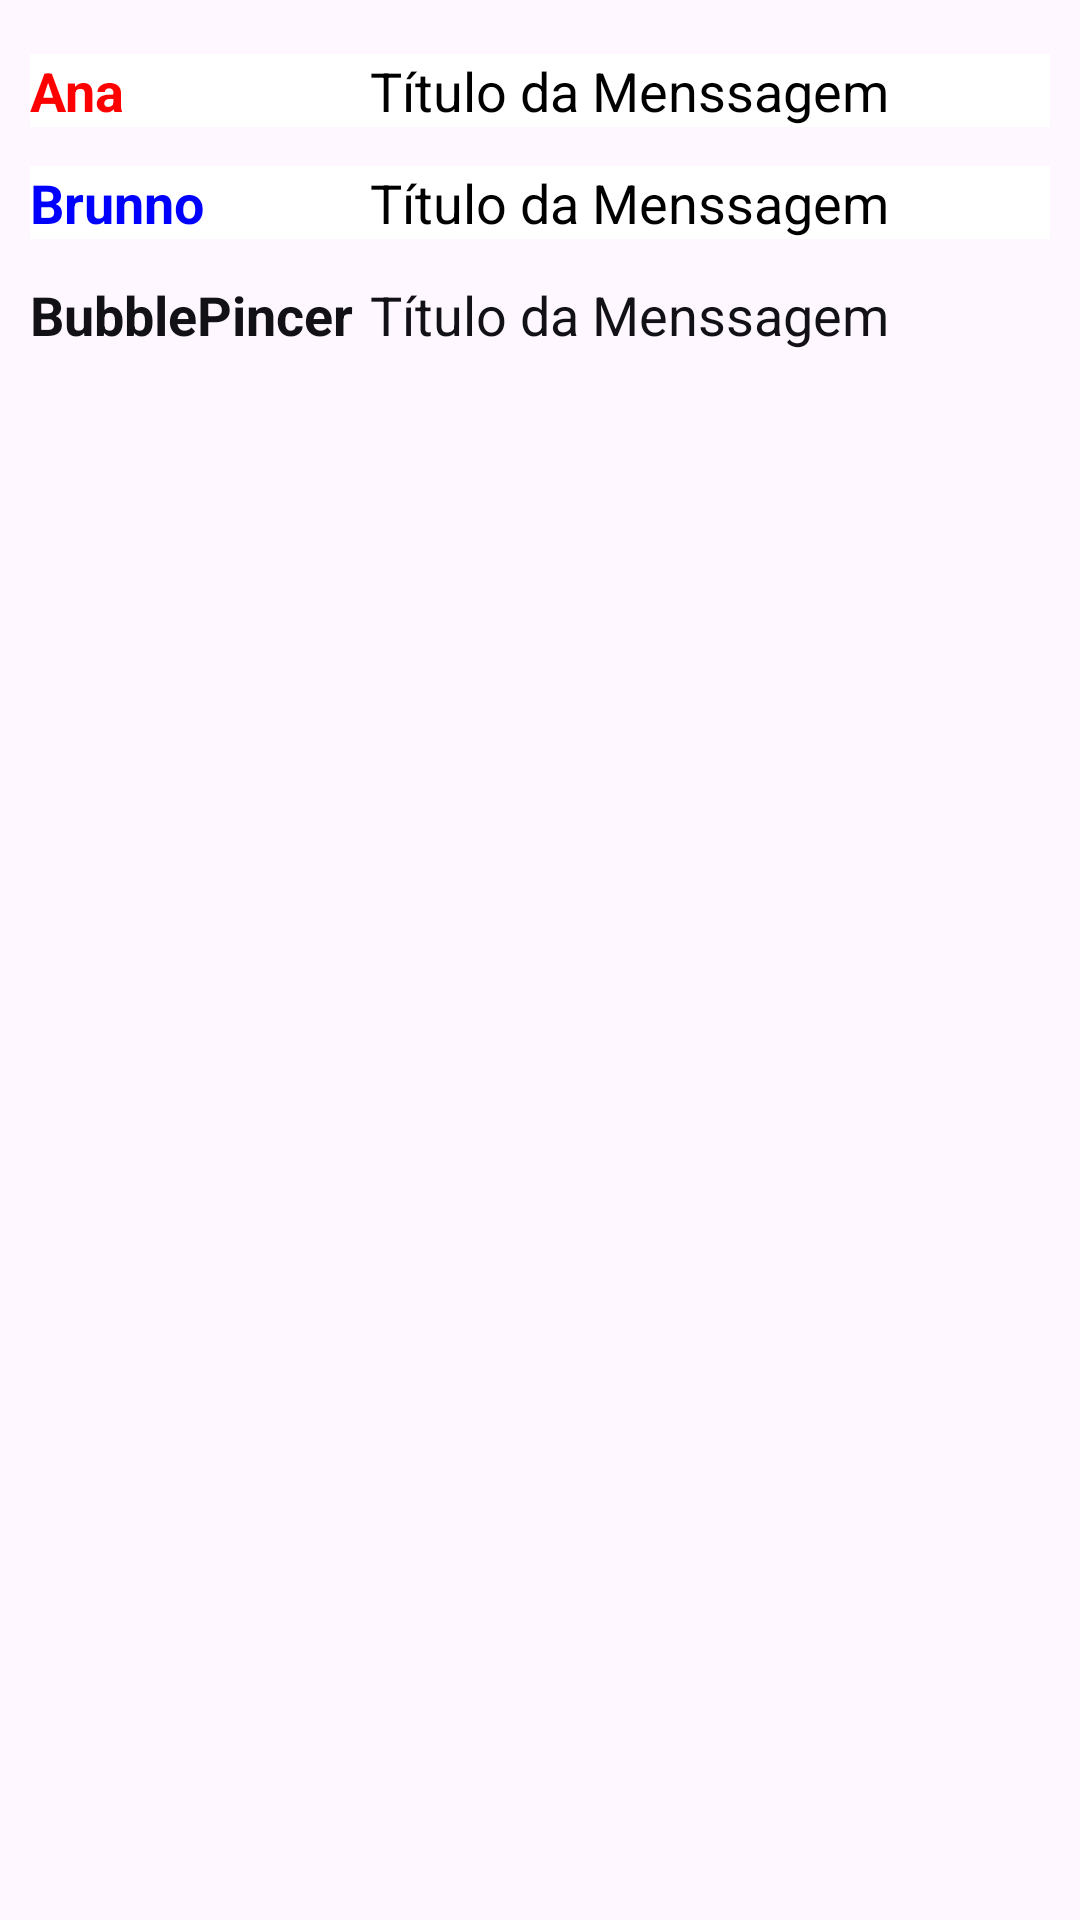

The Android layout XML behind this screen, and the referenced resources:
<!-- AndroidManifest.xml: application theme Theme.Jogo_GGJ25_Scape -->
<!-- res/layout/adapter_list.xml -->
<?xml version="1.0" encoding="utf-8"?>
<LinearLayout xmlns:android="http://schemas.android.com/apk/res/android"
    android:layout_width="match_parent"
    android:layout_height="wrap_content"
    android:background="#00FFFFFF"
    android:backgroundTint="#00FFFFFF"
    android:orientation="vertical"
    android:padding="10dp">

    
    <LinearLayout
        android:layout_width="match_parent"
        android:layout_height="wrap_content"
        android:orientation="horizontal"
        android:paddingTop="8dp"
        android:paddingBottom="5dp">

        <TextView
            android:id="@+id/textuser"
            android:layout_width="0dp"
            android:layout_height="wrap_content"
            android:layout_weight="1"
            android:background="@color/white"
            android:text="Ana"
            android:textColor="#FF0000"
            android:textSize="18sp"
            android:textStyle="bold" />

        <TextView
            android:id="@+id/textMenssagem"
            android:layout_width="0dp"
            android:layout_height="wrap_content"
            android:layout_weight="2"
            android:text="Título da Menssagem"
            android:background="@color/white"
            android:textColor="@color/black"
            android:textSize="18sp" />
    </LinearLayout>

    
    <LinearLayout
        android:layout_width="match_parent"
        android:layout_height="wrap_content"
        android:orientation="horizontal"
        android:paddingTop="8dp"
        android:paddingBottom="5dp">

        <TextView
            android:id="@+id/textuser2"
            android:layout_width="0dp"
            android:layout_height="wrap_content"
            android:layout_weight="1"
            android:text="Brunno"
            android:background="@color/white"
            android:textStyle="bold"
            android:textColor="#0000FF"
            android:textSize="18sp" />

        <TextView
            android:id="@+id/textMenssagem2"
            android:layout_width="0dp"
            android:layout_height="wrap_content"
            android:layout_weight="2"
            android:text="Título da Menssagem"
            android:background="@color/white"
            android:textColor="@color/black"
            android:textSize="18sp" />
    </LinearLayout>

    
    <LinearLayout
        android:layout_width="match_parent"
        android:layout_height="wrap_content"
        android:orientation="horizontal"
        android:paddingTop="8dp"
        android:paddingBottom="5dp">

        <TextView
            android:id="@+id/textuser3"
            android:layout_width="0dp"
            android:layout_height="wrap_content"
            android:layout_weight="1"
            android:background="#00FFFFFF"
            android:text="BubblePincer"
            android:textColor="#121116"
            android:textSize="18sp"
            android:textStyle="bold" />

        <TextView
            android:id="@+id/textCodigo"
            android:layout_width="0dp"
            android:layout_height="wrap_content"
            android:layout_weight="2"
            android:background="#00FFFFFF"
            android:text="Título da Menssagem"
            android:textColor="#121116"
            android:textSize="18sp" />
    </LinearLayout>
</LinearLayout>
<!-- resources referenced by this layout -->
<resources>
  <style name="Theme.Jogo_GGJ25_Scape" parent="Base.Theme.Jogo_GGJ25_Scape" />
  <style name="Base.Theme.Jogo_GGJ25_Scape" parent="Theme.Material3.DayNight.NoActionBar">
          
          
      </style>
  <!-- not gathered from this repository: default colours our renderer supplied (Android Studio template values) -->
  <color name="black">#FF000000</color>
  <color name="white">#FFFFFFFF</color>
</resources>
